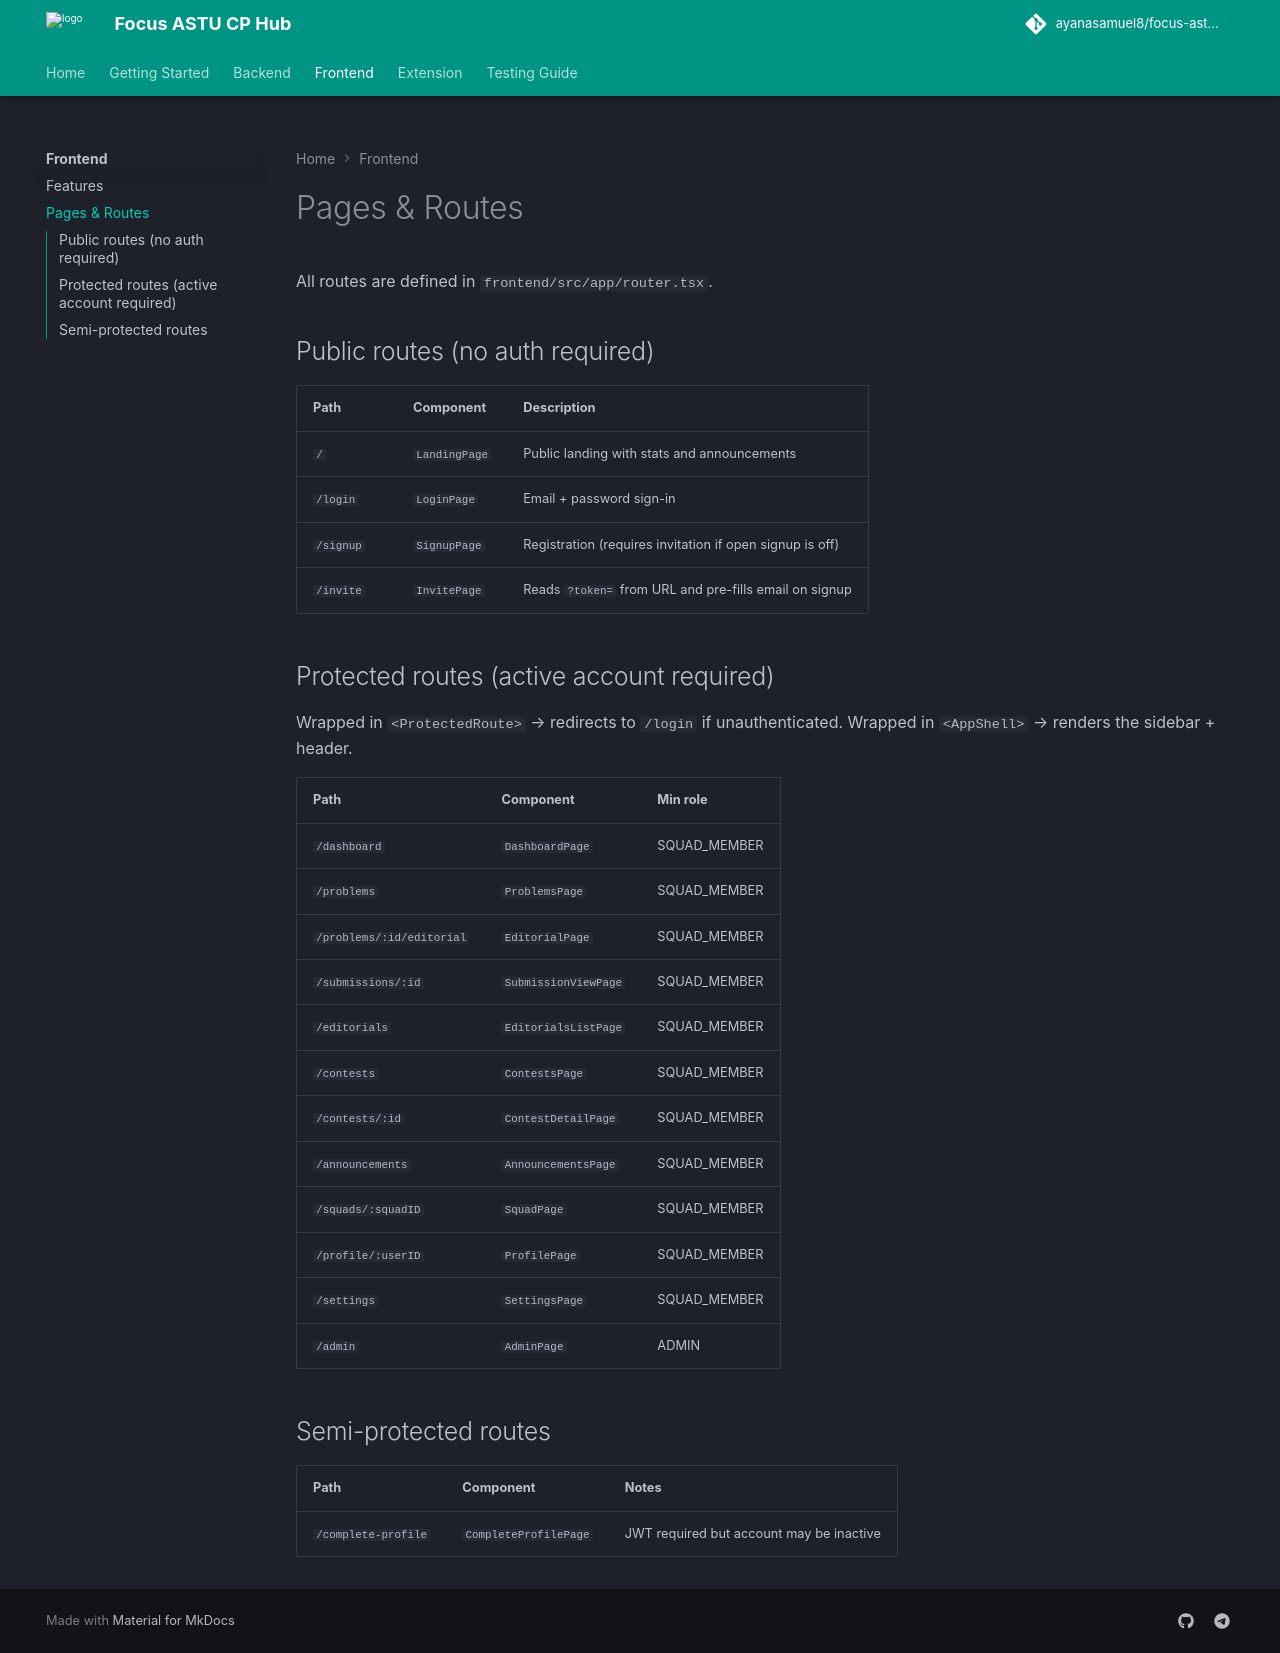

repository: ayanasamuel8/focus-astu-cp-hub-web · page: frontend/pages/index.html · generator: mkdocs

# Pages & Routes

All routes are defined in `frontend/src/app/router.tsx`.

## Public routes (no auth required)

| Path | Component | Description |
|------|-----------|-------------|
| `/` | `LandingPage` | Public landing with stats and announcements |
| `/login` | `LoginPage` | Email + password sign-in |
| `/signup` | `SignupPage` | Registration (requires invitation if open signup is off) |
| `/invite` | `InvitePage` | Reads `?token=` from URL and pre-fills email on signup |

## Protected routes (active account required)

Wrapped in `<ProtectedRoute>` → redirects to `/login` if unauthenticated.
Wrapped in `<AppShell>` → renders the sidebar + header.

| Path | Component | Min role |
|------|-----------|----------|
| `/dashboard` | `DashboardPage` | SQUAD_MEMBER |
| `/problems` | `ProblemsPage` | SQUAD_MEMBER |
| `/problems/:id/editorial` | `EditorialPage` | SQUAD_MEMBER |
| `/submissions/:id` | `SubmissionViewPage` | SQUAD_MEMBER |
| `/editorials` | `EditorialsListPage` | SQUAD_MEMBER |
| `/contests` | `ContestsPage` | SQUAD_MEMBER |
| `/contests/:id` | `ContestDetailPage` | SQUAD_MEMBER |
| `/announcements` | `AnnouncementsPage` | SQUAD_MEMBER |
| `/squads/:squadID` | `SquadPage` | SQUAD_MEMBER |
| `/profile/:userID` | `ProfilePage` | SQUAD_MEMBER |
| `/settings` | `SettingsPage` | SQUAD_MEMBER |
| `/admin` | `AdminPage` | ADMIN |

## Semi-protected routes

| Path | Component | Notes |
|------|-----------|-------|
| `/complete-profile` | `CompleteProfilePage` | JWT required but account may be inactive |
